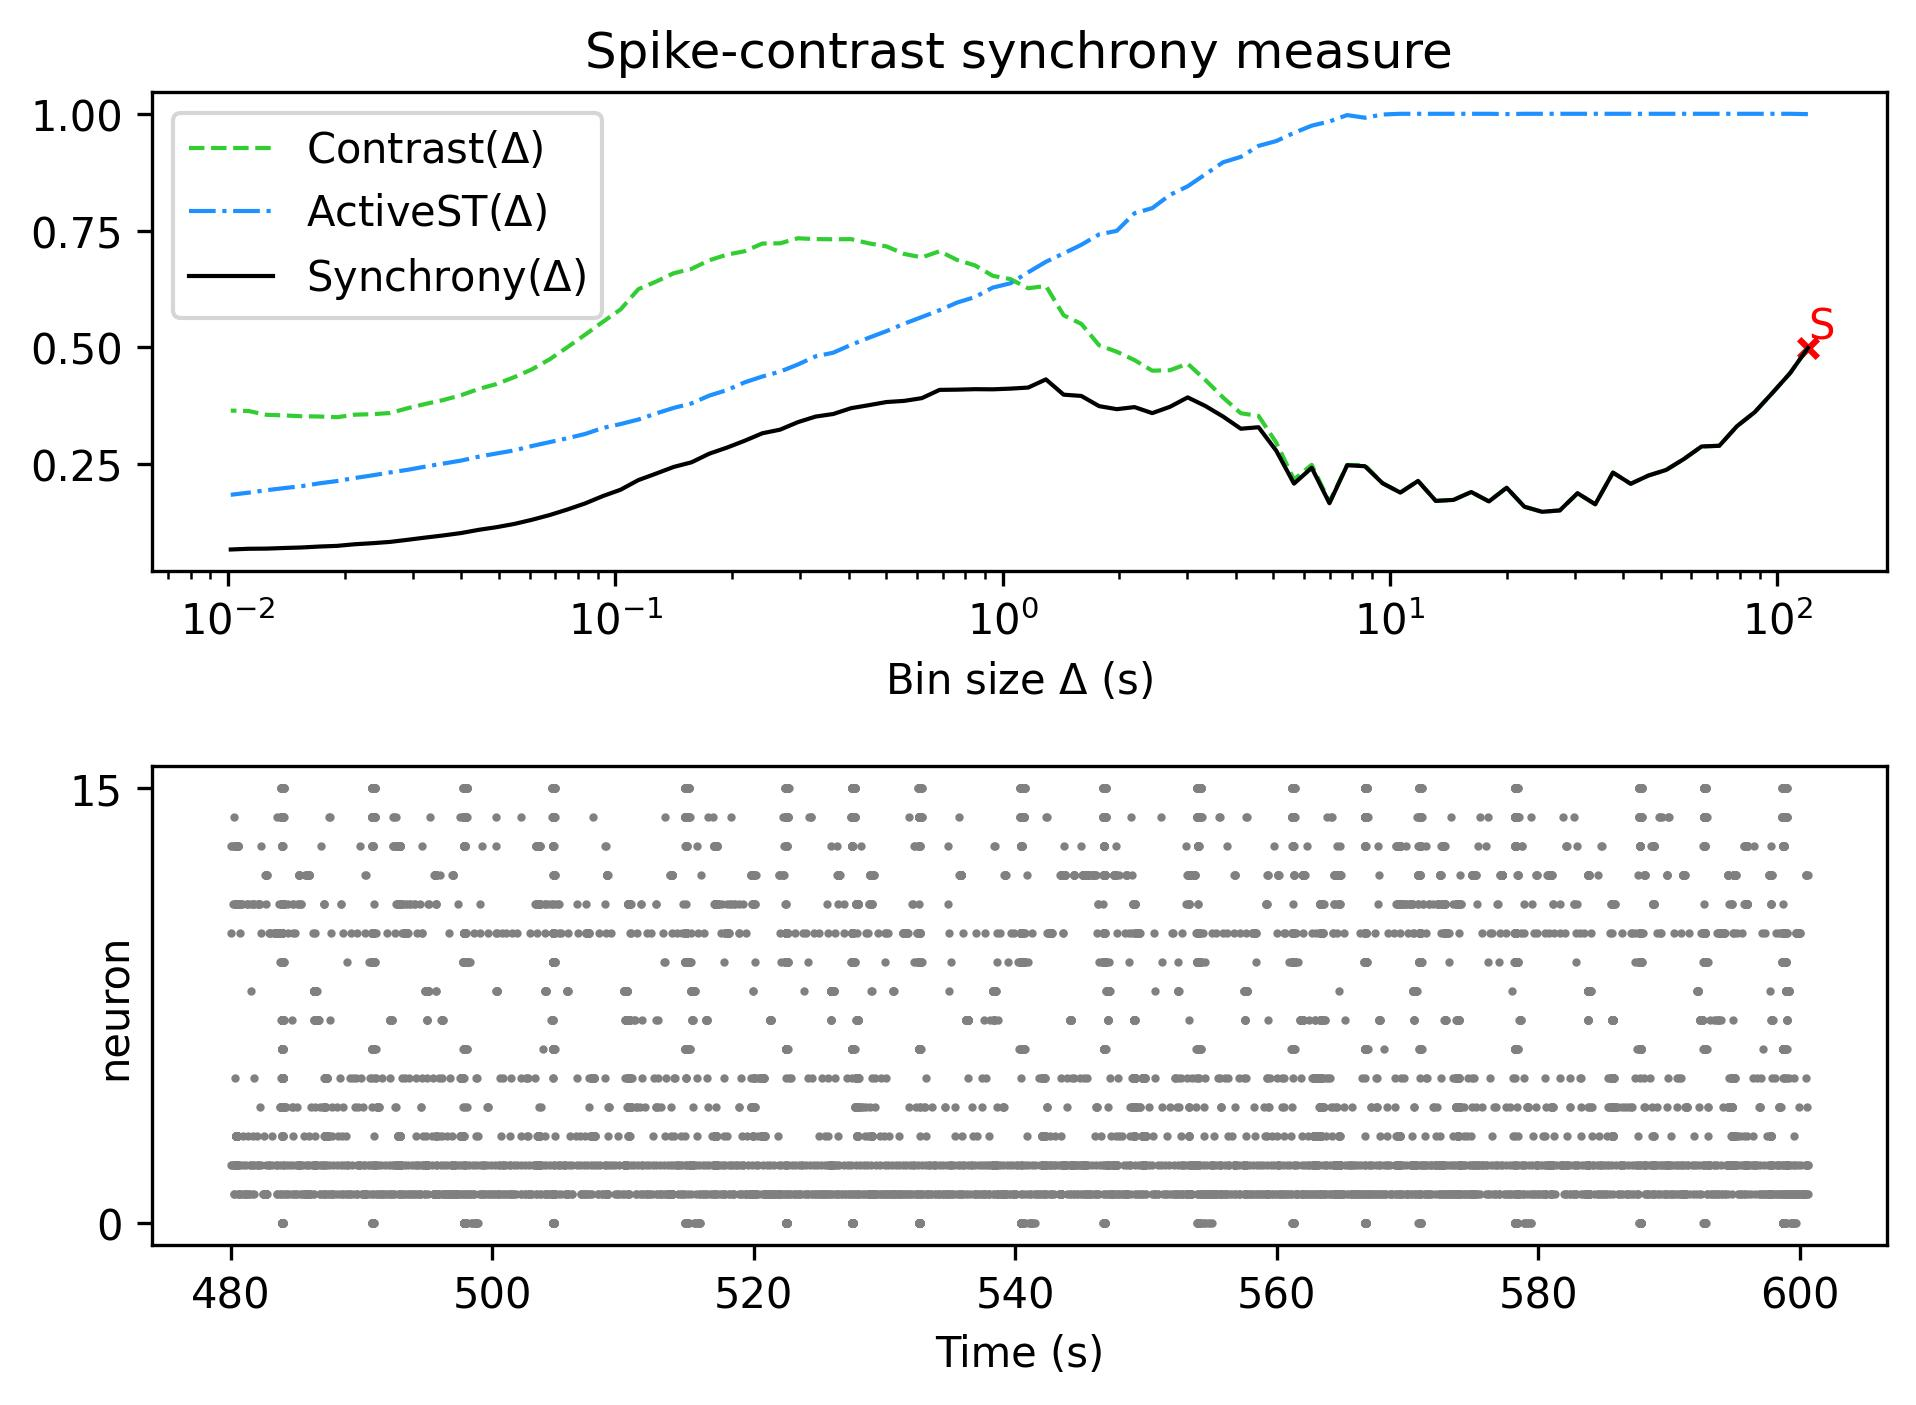

The file beside this chart, header and first rows:
, Spike-contrast (120.0 s), Spike-contrast (108.0 s), Spike-contrast (97.2 s), Spike-contrast (87.48 s), Spike-contrast (78.732 s), Spike-contrast (70.859 s), Spike-contrast (63.773 s), Spike-contrast (57.396 s), Spike-contrast (51.656 s), Spike-contrast (46.49 s), Spike-contrast (41.841 s), Spike-contrast (37.657 s), Spike-contrast (33.892 s), Spike-contrast (30.502 s), Spike-contrast (27.452 s), Spike-contrast (24.707 s), Spike-contrast (22.236 s), Spike-contrast (20.013 s), Spike-contrast (18.011 s), Spike-contrast (16.21 s), Spike-contrast (14.589 s), Spike-contrast (13.13 s), Spike-contrast (11.817 s)
0, 0.4987, 0.4449, 0.4025, 0.3612, 0.3312, 0.2892, 0.2877, 0.2607, 0.2374, 0.2254, 0.2078, 0.2318, 0.1639, 0.1876, 0.1508, 0.1478, 0.1587, 0.1994, 0.17, 0.1902, 0.1733, 0.1712, 0.2139
